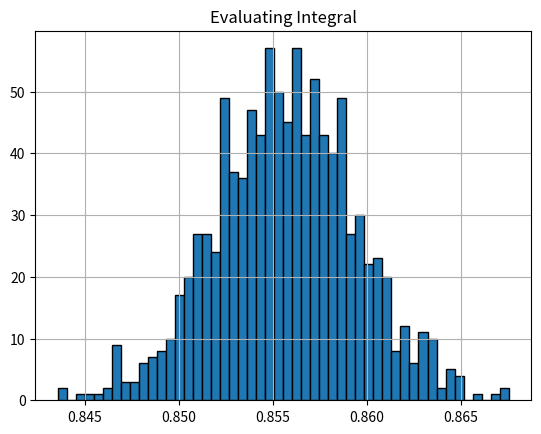

Generate this figure with matplotlib:
import numpy as np
import matplotlib.pyplot as plt

S = 1000  # number of simulations
I = 1000  # numbre of iterations
A = 0.0  # upper limit
B = 1  # lower limit

def fun(x):
  return np.exp(-(x**2)/2)

Integrations = []
for i in range(S):
  Sum = 0
  for i in range(I):
    x = np.random.uniform(0,1)
    mod_fun = fun((B-A)*x+A)*(B-A)
    Sum += mod_fun

  Int = Sum/float(I)
  Integrations.append(Int)

sum = 0
for i in Integrations:
    sum += i
sample_expection = sum/float(S)

print("")
print(f'Sample Expection: {sample_expection}')

plt.title("Evaluating Integral")
plt.grid()
plt.hist(Integrations,bins=50, edgecolor='#000000')
plt.show()
